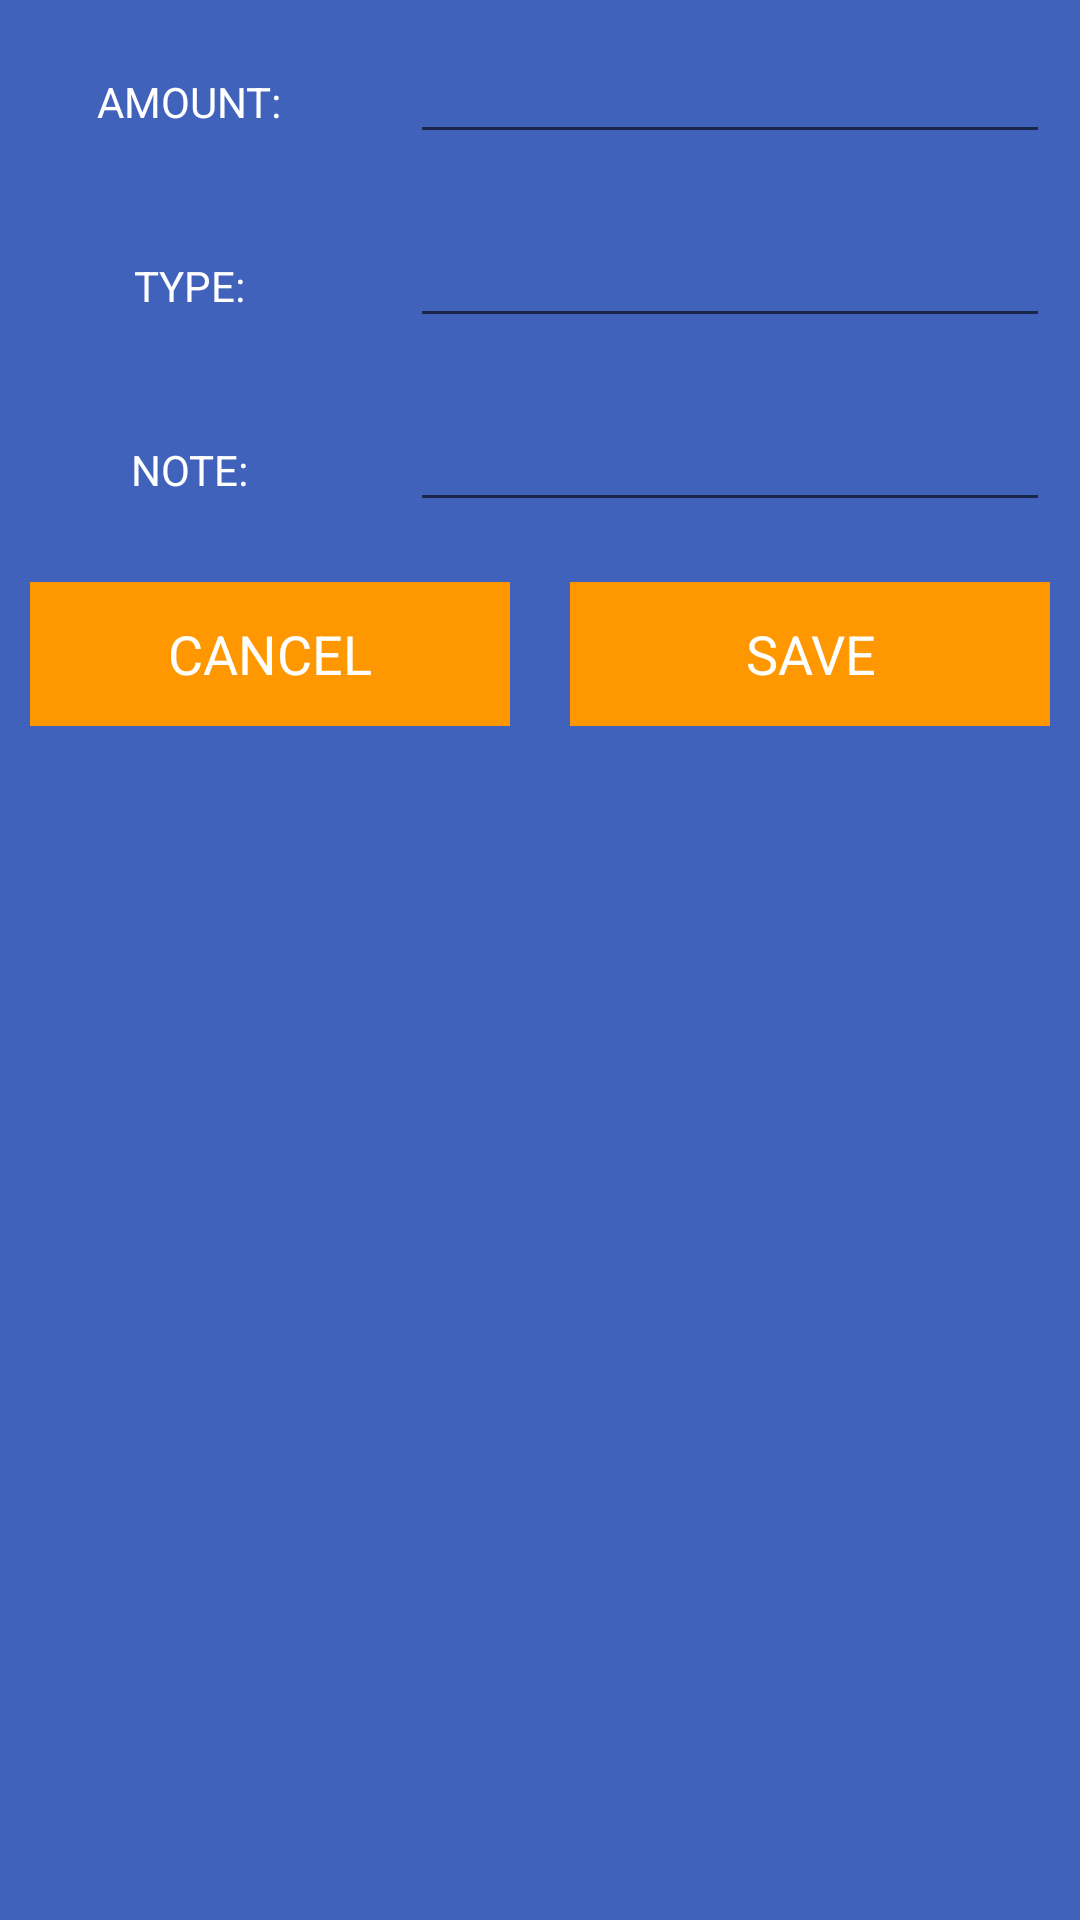

Write the Android layout XML for this screen, with the resource values it uses.
<!-- AndroidManifest.xml: application theme AppTheme -->
<!-- res/layout/custom_input.xml -->
<?xml version="1.0" encoding="utf-8"?>
<LinearLayout
    xmlns:android="http://schemas.android.com/apk/res/android"
    android:layout_width="match_parent"
    android:orientation="vertical"
    android:background="#4062BB"
    android:layout_height="match_parent">

    <ScrollView
        android:layout_width="match_parent"
        android:layout_height="match_parent">

        <LinearLayout
            android:layout_width="match_parent"
            android:orientation="vertical"
            android:layout_height="match_parent">

            <LinearLayout
                android:layout_width="match_parent"
                android:orientation="horizontal"
                android:layout_height="wrap_content">

                <RelativeLayout
                    android:layout_width="0dp"
                    android:layout_weight="1"
                    android:layout_margin="10dp"
                    android:gravity="center"
                    android:layout_height="wrap_content">

                    <TextView
                        android:layout_width="wrap_content"
                        android:layout_height="wrap_content"
                        android:text="AMOUNT:"
                        android:textColor="@android:color/white"
                        />

                </RelativeLayout>

                <RelativeLayout
                    android:layout_width="0dp"
                    android:layout_weight="2"
                    android:layout_margin="10dp"
                    android:layout_height="wrap_content">

                    <EditText
                        android:layout_width="match_parent"
                        android:layout_height="wrap_content"
                        android:id="@+id/amount_edt"
                        android:textColor="@android:color/white"
                        />

                </RelativeLayout>

            </LinearLayout>

            <LinearLayout
                android:layout_width="match_parent"
                android:orientation="horizontal"
                android:layout_height="wrap_content">

                <RelativeLayout
                    android:layout_width="0dp"
                    android:layout_weight="1"
                    android:layout_margin="10dp"
                    android:gravity="center"
                    android:layout_height="wrap_content">

                    <TextView
                        android:layout_width="wrap_content"
                        android:layout_height="wrap_content"
                        android:textColor="@android:color/white"
                        android:text="TYPE:"
                        />

                </RelativeLayout>

                <RelativeLayout
                    android:layout_width="0dp"
                    android:layout_weight="2"
                    android:layout_margin="10dp"
                    android:layout_height="wrap_content">

                    <EditText
                        android:layout_width="match_parent"
                        android:layout_height="wrap_content"
                        android:id="@+id/type_edt"
                        android:textColor="@android:color/white"
                        />

                </RelativeLayout>

            </LinearLayout>

            <LinearLayout
                android:layout_width="match_parent"
                android:orientation="horizontal"
                android:layout_height="wrap_content">

                <RelativeLayout
                    android:layout_width="0dp"
                    android:layout_weight="1"
                    android:layout_margin="10dp"
                    android:gravity="center"
                    android:layout_height="wrap_content">

                    <TextView
                        android:layout_width="wrap_content"
                        android:layout_height="wrap_content"
                        android:text="NOTE:"
                        android:textColor="@android:color/white"
                        />

                </RelativeLayout>

                <RelativeLayout
                    android:layout_width="0dp"
                    android:layout_weight="2"
                    android:layout_margin="10dp"
                    android:layout_height="wrap_content">

                    <EditText
                        android:layout_width="match_parent"
                        android:layout_height="wrap_content"
                        android:id="@+id/note_edt"
                        android:textColor="@android:color/white"
                        />

                </RelativeLayout>

            </LinearLayout>

            <LinearLayout
                android:layout_width="match_parent"
                android:orientation="horizontal"
                android:layout_height="wrap_content">

                <RelativeLayout
                    android:layout_width="0dp"
                    android:layout_weight="2"
                    android:layout_margin="10dp"
                    android:gravity="center"
                    android:layout_height="wrap_content">

                    <Button
                        android:layout_width="match_parent"
                        android:text="CANCEL"
                        android:textAppearance="?android:textAppearanceMedium"
                        android:textColor="@android:color/white"
                        android:background="@color/nav_header"
                        android:id="@+id/btnCancel"
                        android:layout_height="wrap_content" />

                </RelativeLayout>

                <RelativeLayout
                    android:layout_width="0dp"
                    android:layout_weight="2"
                    android:layout_margin="10dp"
                    android:gravity="center"
                    android:layout_height="wrap_content">

                    <Button
                        android:layout_width="match_parent"
                        android:text="SAVE"
                        android:textAppearance="?android:textAppearanceMedium"
                        android:textColor="@android:color/white"
                        android:background="@color/nav_header"
                        android:id="@+id/btnSave"
                        android:layout_height="wrap_content" />

                </RelativeLayout>



            </LinearLayout>

        </LinearLayout>
    </ScrollView>

</LinearLayout>
<!-- resources referenced by this layout -->
<resources>
  <color name="nav_header">#FF9800</color>
  <style name="AppTheme" parent="Theme.AppCompat.Light.NoActionBar">
          
          <item name="colorPrimary">#4062BB</item>
          <item name="colorPrimaryDark">#4062BB</item>
          <item name="colorAccent">#4062BB</item>
      </style>
</resources>
